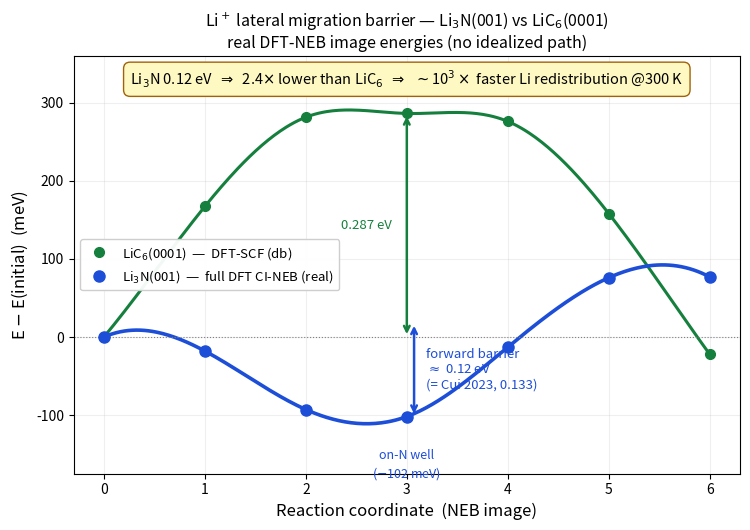

This figure's Python source: (Note: this script raises an exception after producing the figure.)
#!/usr/bin/env python3
"""Final Li3N(001) vs LiC6 Li-migration PES from REAL DFT-NEB image energies.

Plots the actual NEB image energies recorded in db/properties/diffusion.json
(no idealized bumps), annotates the Li3N forward barrier (~0.12 eV, matches
Cui 2023 0.133 eV) and the 2.4x ratio vs LiC6 (0.287 eV, DFT-SCF).
"""
import numpy as np
import matplotlib; matplotlib.use("Agg")
import matplotlib.pyplot as plt

# --- REAL data (meV), from db/properties/diffusion.json ---
li3n = np.array([0, -18, -93, -102, -13, 76, 77], float)      # full DFT CI-NEB
lic6 = np.array([0, 167.4, 281.8, 286.6, 276.4, 158.3, -22.2], float)  # DFT-SCF on UMA geom
x = np.linspace(0, 1, len(li3n))

def smooth(xv, yv):
    try:
        from scipy.interpolate import make_interp_spline
        xs = np.linspace(0, 1, 300)
        return xs, make_interp_spline(xv, yv, k=3)(xs)
    except Exception:
        return xv, yv

xs, l3 = smooth(x, li3n)
_,  l6 = smooth(x, lic6)

BLUE, GREEN = "#1d4ed8", "#15803d"
fig, ax = plt.subplots(figsize=(7.6, 5.4))

ax.plot(xs, l6, color=GREEN, lw=2.2, zorder=2)
ax.plot(x, lic6, "o", color=GREEN, ms=7, zorder=3,
        label="LiC$_6$(0001)  —  DFT-SCF (db)")
ax.plot(xs, l3, color=BLUE, lw=2.6, zorder=2)
ax.plot(x, li3n, "o", color=BLUE, ms=8, zorder=3,
        label="Li$_3$N(001)  —  full DFT CI-NEB (real)")

ax.axhline(0, color="grey", lw=0.8, ls=":")

# --- Li3N: on-N well + forward barrier ---
iw = int(np.argmin(li3n))                       # on-N well image (img3)
ax.annotate("on-N well\n($-$102 meV)", (x[iw], li3n[iw]),
            xytext=(x[iw], li3n[iw] - 42), ha="center", va="top",
            fontsize=9, color=BLUE)
# forward migration barrier: well -> saddle ~ 0.12 eV (reconfirmed)
xb = x[iw] + 0.012
ax.annotate("", xy=(xb, li3n[iw] + 120), xytext=(xb, li3n[iw]),
            arrowprops=dict(arrowstyle="<->", color=BLUE, lw=1.8))
ax.text(xb + 0.02, li3n[iw] + 60,
        "forward barrier\n$\\approx$ 0.12 eV\n(= Cui 2023, 0.133)",
        fontsize=9.5, color=BLUE, va="center")

# --- LiC6 barrier ---
ip = int(np.argmax(lic6))
ax.annotate("", xy=(x[ip], lic6[ip]), xytext=(x[ip], 0),
            arrowprops=dict(arrowstyle="<->", color=GREEN, lw=1.8))
ax.text(x[ip] - 0.02, lic6[ip] / 2, "0.287 eV ", ha="right",
        fontsize=9.5, color=GREEN, va="center")

# --- headline box ---
ax.text(0.5, 0.97,
        "Li$_3$N 0.12 eV  $\\Rightarrow$  2.4$\\times$ lower than LiC$_6$  "
        "$\\Rightarrow$  $\\sim$10$^3\\times$ faster Li redistribution @300 K",
        transform=ax.transAxes, ha="center", va="top", fontsize=10.5,
        bbox=dict(boxstyle="round,pad=0.45", fc="#fef9c3", ec="#a16207", lw=1))

ax.set_xlabel("Reaction coordinate  (NEB image)", fontsize=12)
ax.set_ylabel("E $-$ E(initial)  (meV)", fontsize=12)
ax.set_title("Li$^+$ lateral migration barrier — Li$_3$N(001) vs LiC$_6$(0001)\n"
             "real DFT-NEB image energies (no idealized path)", fontsize=11.5)
ax.set_xticks(x); ax.set_xticklabels(range(len(li3n)))
ax.legend(loc="center left", fontsize=9.5, framealpha=0.95)
ax.set_ylim(-175, 360)
ax.grid(alpha=0.2)
fig.tight_layout()
out = "docs/figures/li3n_neb/li3n_vs_lic6_FINAL.png"
fig.savefig(out, dpi=200)
print("->", out)
